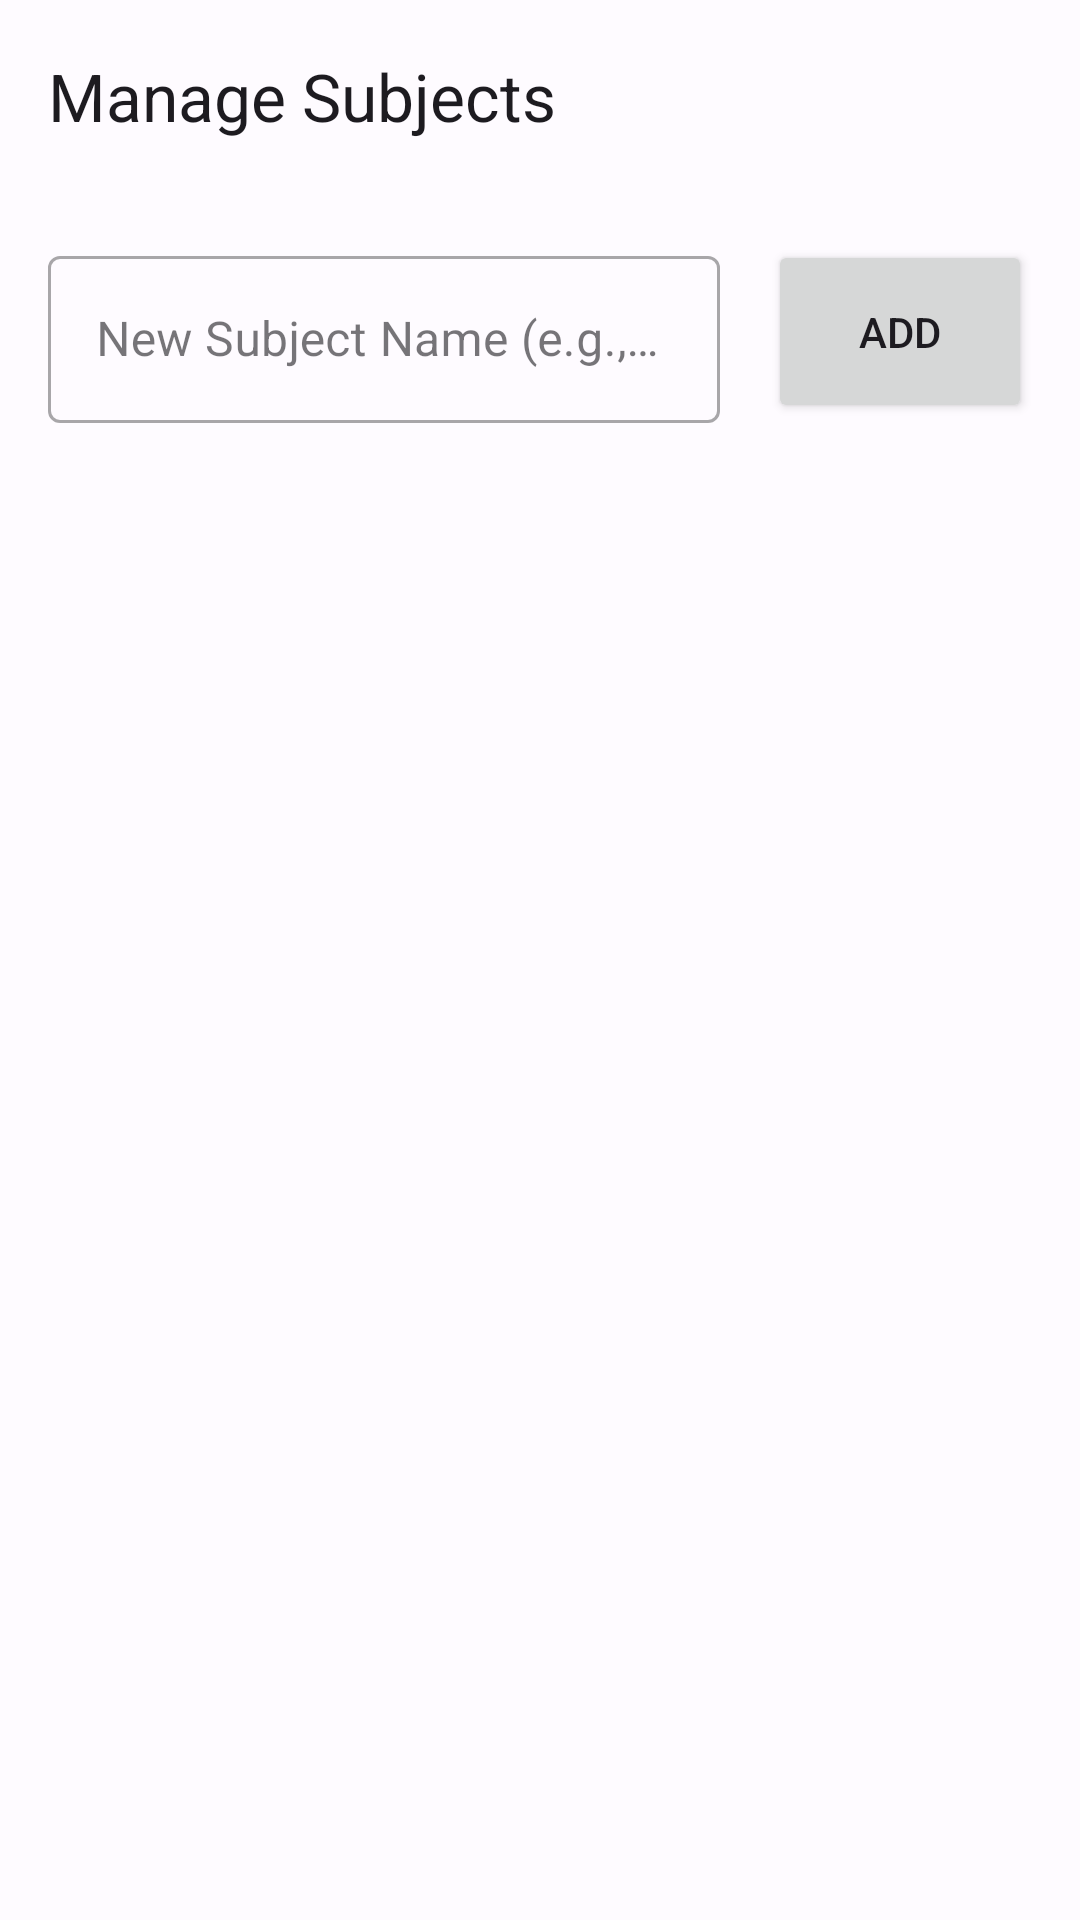

Here is an Android app screen rendered from its layout file. Give the layout XML and the strings, colors and styles it references.
<!-- AndroidManifest.xml: application theme Theme.AttendanceManager -->
<!-- res/layout/activity_manage_subjects.xml -->
<?xml version="1.0" encoding="utf-8"?>
<androidx.coordinatorlayout.widget.CoordinatorLayout
    xmlns:android="http://schemas.android.com/apk/res/android"
    xmlns:app="http://schemas.android.com/apk/res-auto"
    xmlns:tools="http://schemas.android.com/tools"
    android:layout_width="match_parent"
    android:layout_height="match_parent"
    android:fitsSystemWindows="true"
    tools:context=".ui.ManageSubjectsActivity">

    <com.google.android.material.appbar.AppBarLayout
        android:layout_width="match_parent"
        android:layout_height="wrap_content"
        android:fitsSystemWindows="true">

        <com.google.android.material.appbar.MaterialToolbar
            android:id="@+id/toolbar"
            android:layout_width="match_parent"
            android:layout_height="?attr/actionBarSize"
            app:title="Manage Subjects" />

    </com.google.android.material.appbar.AppBarLayout>

    <androidx.constraintlayout.widget.ConstraintLayout
        android:layout_width="match_parent"
        android:layout_height="match_parent"
        app:layout_behavior="@string/appbar_scrolling_view_behavior">

        
        <com.google.android.material.textfield.TextInputLayout
            android:id="@+id/tilSubjectName"
            style="@style/Widget.MaterialComponents.TextInputLayout.OutlinedBox"
            android:layout_width="0dp"
            android:layout_height="wrap_content"
            android:layout_margin="16dp"
            android:hint="New Subject Name (e.g., Math)"
            app:layout_constraintEnd_toStartOf="@+id/btnAddSubject"
            app:layout_constraintStart_toStartOf="parent"
            app:layout_constraintTop_toTopOf="parent">

            <com.google.android.material.textfield.TextInputEditText
                android:id="@+id/etSubjectName"
                android:layout_width="match_parent"
                android:layout_height="wrap_content"
                android:inputType="textCapWords"
                android:minHeight="48dp" />
        </com.google.android.material.textfield.TextInputLayout>

        <Button
            android:id="@+id/btnAddSubject"
            android:layout_width="wrap_content"
            android:layout_height="0dp"
            android:layout_marginEnd="16dp"
            android:text="Add"
            app:layout_constraintBottom_toBottomOf="@+id/tilSubjectName"
            app:layout_constraintEnd_toEndOf="parent"
            app:layout_constraintTop_toTopOf="@+id/tilSubjectName" />

        
        <androidx.recyclerview.widget.RecyclerView
            android:id="@+id/rvSubjects"
            android:layout_width="0dp"
            android:layout_height="0dp"
            android:layout_marginTop="16dp"
            app:layout_constraintBottom_toBottomOf="parent"
            app:layout_constraintEnd_toEndOf="parent"
            app:layout_constraintStart_toStartOf="parent"
            app:layout_constraintTop_toBottomOf="@+id/tilSubjectName"
            tools:listitem="@layout/item_subject" />

        <TextView
            android:id="@+id/tvEmptySubjects"
            android:layout_width="wrap_content"
            android:layout_height="wrap_content"
            android:text="No subjects added yet."
            android:textSize="16sp"
            android:visibility="gone"
            app:layout_constraintBottom_toBottomOf="parent"
            app:layout_constraintEnd_toEndOf="parent"
            app:layout_constraintStart_toStartOf="parent"
            app:layout_constraintTop_toBottomOf="@+id/tilSubjectName"
            tools:visibility="visible" />

    </androidx.constraintlayout.widget.ConstraintLayout>
</androidx.coordinatorlayout.widget.CoordinatorLayout>
<!-- res/layout/item_subject.xml (included above) -->
<?xml version="1.0" encoding="utf-8"?>
<com.google.android.material.card.MaterialCardView
    xmlns:android="http://schemas.android.com/apk/res/android"
    xmlns:app="http://schemas.android.com/apk/res-auto"
    xmlns:tools="http://schemas.android.com/tools"
    android:layout_width="match_parent"
    android:layout_height="wrap_content"
    android:layout_marginHorizontal="16dp"
    android:layout_marginVertical="6dp"
    app:cardCornerRadius="12dp"
    app:cardElevation="2dp"
    app:strokeWidth="1dp"
    app:strokeColor="?attr/colorOutline">

    
    <androidx.constraintlayout.widget.ConstraintLayout
        android:layout_width="match_parent"
        android:layout_height="wrap_content"
        android:paddingVertical="12dp"
        android:paddingHorizontal="20dp">

        <TextView
            android:id="@+id/tvSubjectName"
            android:layout_width="0dp"
            android:layout_height="wrap_content"
            android:layout_marginEnd="16dp"
            android:textAppearance="?attr/textAppearanceHeadline6"
            app:layout_constraintBottom_toBottomOf="parent"
            app:layout_constraintEnd_toStartOf="@+id/ivDeleteSubject"
            app:layout_constraintStart_toStartOf="parent"
            app:layout_constraintTop_toTopOf="parent"
            tools:text="Computer Science" />

        
        <ImageView
            android:id="@+id/ivDeleteSubject"
            android:layout_width="32dp"
            android:layout_height="32dp"
            android:padding="4dp"
            android:src="@android:drawable/ic_menu_delete"
            app:layout_constraintBottom_toBottomOf="parent"
            app:layout_constraintEnd_toEndOf="parent"
            app:layout_constraintTop_toTopOf="parent"
            app:tint="?attr/colorError"
            android:background="?attr/selectableItemBackgroundBorderless"
            android:clickable="true"
            android:focusable="true"
            android:contentDescription="Delete Subject" />

    </androidx.constraintlayout.widget.ConstraintLayout>

</com.google.android.material.card.MaterialCardView>
<!-- resources referenced by this layout -->
<resources>
  <style name="Theme.AttendanceManager" parent="Theme.Material3.DayNight.NoActionBar">
  
          <item name="colorPrimary">@color/md_theme_primary</item>
          <item name="colorOnPrimary">@color/md_theme_onPrimary</item>
          <item name="colorPrimaryContainer">@color/md_theme_primaryContainer</item>
          <item name="colorOnPrimaryContainer">@color/md_theme_onPrimaryContainer</item>
          <item name="colorSecondary">@color/md_theme_secondary</item>
          <item name="colorOnSecondary">@color/md_theme_onSecondary</item>
          <item name="colorSecondaryContainer">@color/md_theme_secondaryContainer</item>
          <item name="colorOnSecondaryContainer">@color/md_theme_onSecondaryContainer</item>
          <item name="colorError">@color/md_theme_error</item>
          <item name="colorOnError">@color/md_theme_onError</item>
          <item name="colorErrorContainer">@color/md_theme_errorContainer</item>
          <item name="colorOnErrorContainer">@color/md_theme_onErrorContainer</item>
  
          <item name="android:colorBackground">@color/md_theme_background</item>
          <item name="colorOnBackground">@color/md_theme_onBackground</item>
          <item name="colorSurface">@color/md_theme_surface</item>
          <item name="colorOnSurface">@color/md_theme_onSurface</item>
          <item name="colorSurfaceVariant">@color/md_theme_surfaceVariant</item>
          <item name="colorOnSurfaceVariant">@color/md_theme_onSurfaceVariant</item>
          <item name="colorOutline">@color/md_theme_outline</item>
  
          <item name="android:statusBarColor" tools:targetApi="l">?attr/colorSurface</item>
          <item name="android:windowLightStatusBar" tools:targetApi="m">true</item>
      </style>
  <color name="md_theme_primary">#345DA7</color>
  <color name="md_theme_onPrimary">#FFFFFF</color>
  <color name="md_theme_primaryContainer">#D7E2FF</color>
  <color name="md_theme_onPrimaryContainer">#001A40</color>
  <color name="md_theme_secondary">#575E71</color>
  <color name="md_theme_onSecondary">#FFFFFF</color>
  <color name="md_theme_secondaryContainer">#DBE2F9</color>
  <color name="md_theme_onSecondaryContainer">#141B2C</color>
  <color name="md_theme_error">#BA1A1A</color>
  <color name="md_theme_onError">#FFFFFF</color>
  <color name="md_theme_errorContainer">#FFDAD6</color>
  <color name="md_theme_onErrorContainer">#410002</color>
  <color name="md_theme_background">#FEFBFF</color>
  <color name="md_theme_onBackground">#1B1B1E</color>
  <color name="md_theme_surface">#FEFBFF</color>
  <color name="md_theme_onSurface">#1B1B1E</color>
  <color name="md_theme_surfaceVariant">#E0E2EC</color>
  <color name="md_theme_onSurfaceVariant">#44474E</color>
  <color name="md_theme_outline">#75777F</color>
</resources>
